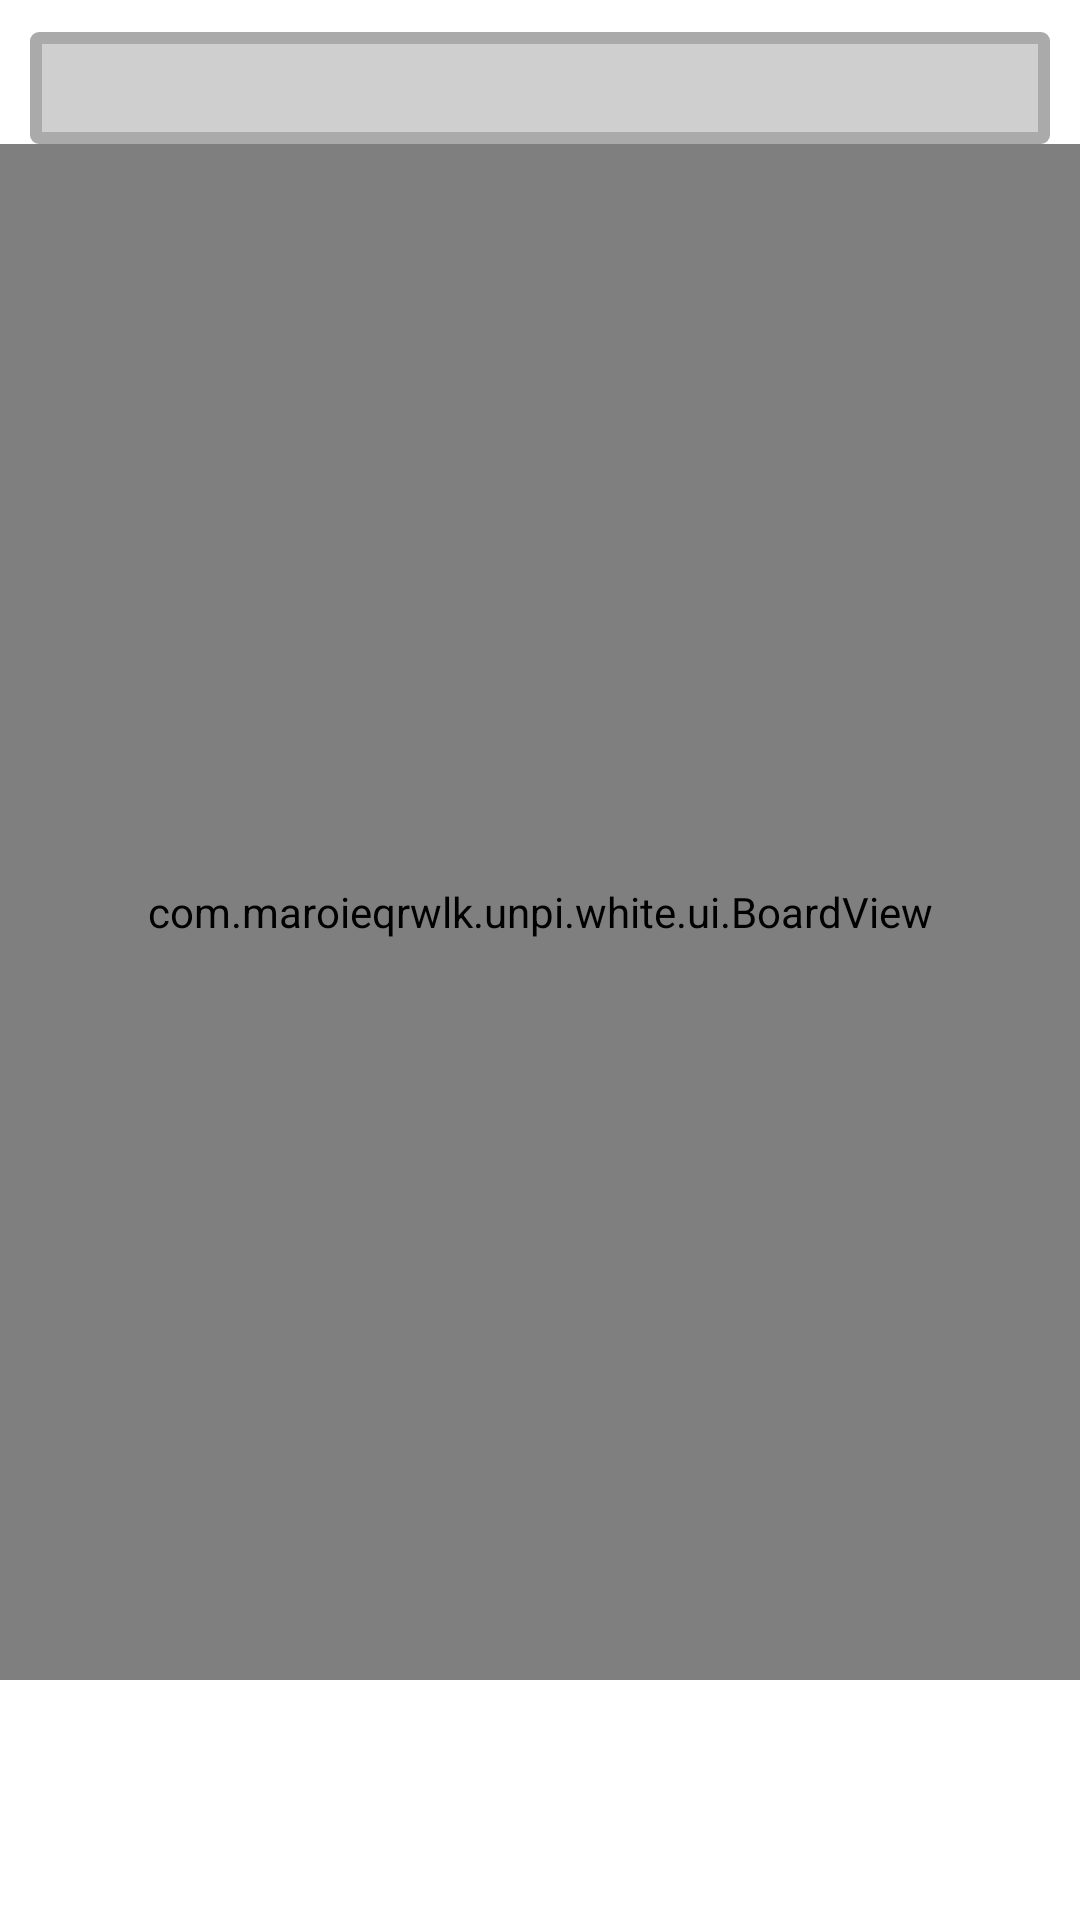

Here is an Android app screen rendered from its layout file. Give the layout XML and the strings, colors and styles it references.
<!-- AndroidManifest.xml: application theme Theme.LavenderStar -->
<!-- res/layout/fragment_game.xml -->
<?xml version="1.0" encoding="utf-8"?>
<androidx.constraintlayout.widget.ConstraintLayout xmlns:android="http://schemas.android.com/apk/res/android"
    xmlns:app="http://schemas.android.com/apk/res-auto"
    xmlns:tools="http://schemas.android.com/tools"
    android:layout_width="match_parent"
    android:layout_height="match_parent"
    android:gravity="center"
    android:orientation="vertical">

    <LinearLayout
        android:id="@+id/linearLayout"
        android:layout_width="match_parent"
        android:layout_height="wrap_content"
        android:layout_margin="10dp"
        android:background="@drawable/background_timer"
        android:orientation="horizontal"
        app:layout_constraintBottom_toBottomOf="parent"
        app:layout_constraintEnd_toEndOf="parent"
        app:layout_constraintStart_toStartOf="parent"
        app:layout_constraintTop_toTopOf="parent"
        app:layout_constraintVertical_bias="0.001">


        <TextView
            android:id="@+id/text_remaining"
            android:layout_width="414dp"
            android:layout_height="wrap_content"
            android:layout_weight="1"
            android:fontFamily="@font/keania_one"
            android:textColor="@color/black"
            android:textSize="28sp"
            tools:text="test text" />

        <Space
            android:layout_width="0dp"
            android:layout_height="0dp"
            android:layout_weight="1" />

    </LinearLayout>

    <FrameLayout
        android:id="@+id/frameLayout"
        android:layout_width="match_parent"
        android:layout_height="match_parent"
        android:layout_marginTop="48dp"
        android:layout_marginBottom="80dp">

        <com.maroieqrwlk.unpi.white.ui.BoardView
            android:id="@+id/board_view"
            android:layout_width="match_parent"
            android:layout_height="match_parent"
            android:layout_gravity="center" />
    </FrameLayout>


</androidx.constraintlayout.widget.ConstraintLayout>
<!-- resources referenced by this layout -->
<resources>
  <color name="black">#FF000000</color>
  <!-- drawable background_timer (drawable-v24) -->
  <?xml version="1.0" encoding="utf-8"?>
  <shape xmlns:android="http://schemas.android.com/apk/res/android">
      <solid android:color="#CFCFCF" />
  
      <stroke
          android:width="4dp"
          android:color="@android:color/darker_gray" />
      <corners android:radius="1dp" />
  </shape>
  <style name="Theme.LavenderStar" parent="Theme.MaterialComponents.DayNight.NoActionBar">
          
          <item name="colorPrimary">@color/purple_500</item>
          <item name="colorPrimaryVariant">@color/purple_700</item>
          <item name="colorOnPrimary">@color/white</item>
          
          <item name="colorSecondary">@color/teal_200</item>
          <item name="colorSecondaryVariant">@color/teal_700</item>
          <item name="colorOnSecondary">@color/black</item>
          
          <item name="android:statusBarColor" tools:targetApi="l">@color/black</item>
          
      </style>
  <color name="purple_500">#FF6200EE</color>
  <color name="purple_700">#FF3700B3</color>
  <color name="white">#FFFFFFFF</color>
  <color name="teal_200">#FF03DAC5</color>
  <color name="teal_700">#FF018786</color>
</resources>
